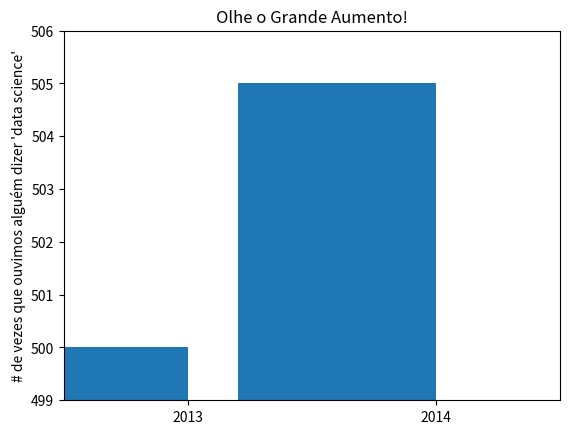

This chart was generated by the following Python code:
from matplotlib import pyplot as plt

mentions = [500, 505]
years = [2013, 2014]
plt.bar([2012.6, 2013.6], mentions, 0.8)
plt.xticks(years)
plt.ylabel("# de vezes que ouvimos alguém dizer 'data science'")

plt.ticklabel_format(useOffset=False)


plt.axis([2012.5,2014.5,499,506])
plt.title("Olhe o Grande Aumento!")
plt.show()